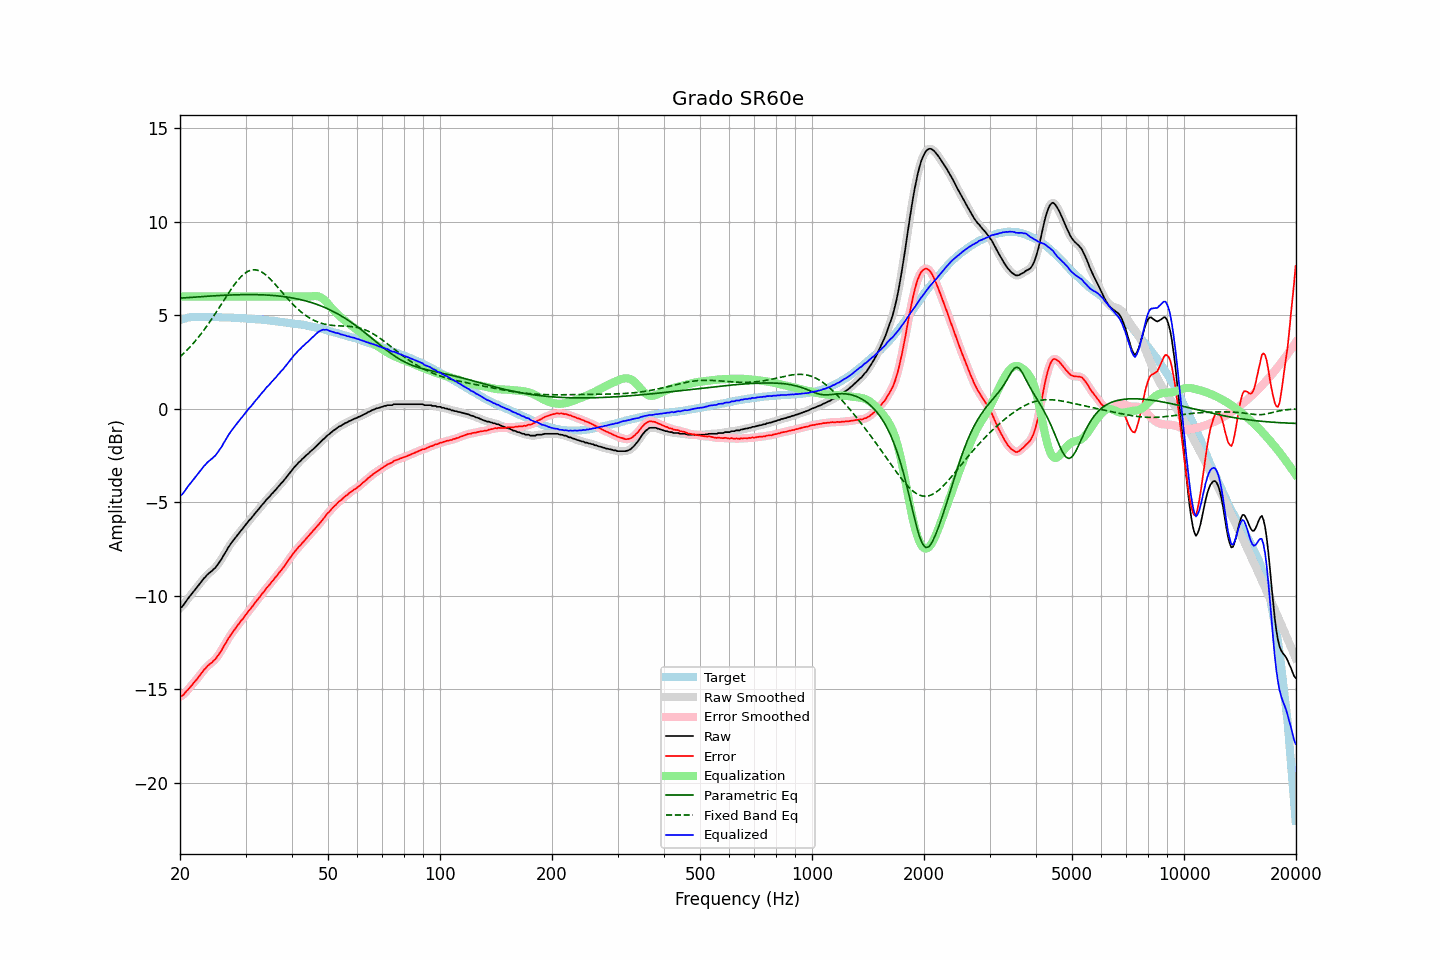

The data file committed next to this chart (first rows):
frequency, raw, error, smoothed, error_smoothed, equalization, parametric_eq, fixed_band_eq, equalized_raw, equalized_smoothed, target
20.00, -10.65, -15.39, -10.67, -15.41, 6.00, 5.91, 2.77, -4.65, -4.67, 4.74
20.20, -10.61, -15.38, -10.59, -15.36, 6.00, 5.91, 2.85, -4.61, -4.59, 4.77
20.40, -10.52, -15.32, -10.50, -15.30, 6.00, 5.92, 2.93, -4.52, -4.50, 4.79
20.61, -10.40, -15.21, -10.40, -15.22, 6.00, 5.93, 3.01, -4.40, -4.40, 4.81
20.81, -10.26, -15.11, -10.27, -15.12, 6.00, 5.93, 3.10, -4.26, -4.27, 4.84
21.02, -10.15, -15.03, -10.15, -15.02, 6.00, 5.94, 3.19, -4.15, -4.15, 4.87
21.23, -10.04, -14.93, -10.04, -14.93, 6.00, 5.95, 3.28, -4.04, -4.04, 4.88
21.44, -9.93, -14.83, -9.93, -14.83, 6.00, 5.95, 3.37, -3.93, -3.93, 4.89
21.66, -9.83, -14.73, -9.82, -14.72, 6.00, 5.96, 3.47, -3.83, -3.82, 4.90
21.87, -9.71, -14.61, -9.72, -14.62, 6.00, 5.96, 3.57, -3.71, -3.72, 4.90
22.09, -9.61, -14.52, -9.61, -14.52, 6.00, 5.97, 3.67, -3.61, -3.61, 4.91
22.31, -9.50, -14.41, -9.50, -14.41, 6.00, 5.98, 3.77, -3.50, -3.50, 4.91
22.54, -9.40, -14.31, -9.40, -14.31, 6.00, 5.98, 3.88, -3.40, -3.40, 4.91
22.76, -9.28, -14.19, -9.28, -14.19, 6.00, 5.99, 3.99, -3.28, -3.28, 4.91
22.99, -9.17, -14.07, -9.18, -14.08, 6.00, 5.99, 4.10, -3.17, -3.18, 4.90
23.22, -9.06, -13.96, -9.07, -13.97, 6.00, 6.00, 4.22, -3.06, -3.07, 4.90
23.45, -8.98, -13.88, -8.97, -13.87, 6.00, 6.01, 4.33, -2.98, -2.97, 4.90
23.69, -8.88, -13.77, -8.88, -13.78, 6.00, 6.01, 4.45, -2.88, -2.88, 4.90
23.92, -8.80, -13.70, -8.80, -13.70, 6.00, 6.02, 4.58, -2.80, -2.80, 4.89
24.16, -8.72, -13.63, -8.73, -13.63, 6.00, 6.02, 4.70, -2.72, -2.73, 4.90
24.40, -8.66, -13.57, -8.66, -13.56, 6.00, 6.03, 4.83, -2.66, -2.66, 4.90
24.65, -8.58, -13.47, -8.58, -13.48, 6.00, 6.03, 4.96, -2.58, -2.58, 4.89
24.89, -8.51, -13.40, -8.50, -13.39, 6.00, 6.04, 5.09, -2.51, -2.50, 4.89
25.14, -8.39, -13.28, -8.39, -13.28, 6.00, 6.04, 5.22, -2.39, -2.39, 4.89
25.39, -8.27, -13.16, -8.28, -13.17, 6.00, 6.05, 5.35, -2.27, -2.28, 4.89
25.65, -8.15, -13.03, -8.15, -13.03, 6.00, 6.05, 5.49, -2.15, -2.15, 4.89
25.91, -8.03, -12.90, -8.01, -12.89, 6.00, 6.06, 5.62, -2.03, -2.01, 4.88
26.16, -7.86, -12.74, -7.87, -12.75, 6.00, 6.06, 5.76, -1.86, -1.87, 4.88
26.43, -7.73, -12.60, -7.73, -12.60, 6.00, 6.06, 5.89, -1.73, -1.73, 4.87
26.69, -7.58, -12.46, -7.58, -12.45, 6.00, 6.07, 6.02, -1.58, -1.58, 4.87
26.96, -7.43, -12.30, -7.44, -12.31, 6.00, 6.07, 6.16, -1.43, -1.44, 4.87
27.23, -7.31, -12.18, -7.30, -12.17, 6.00, 6.08, 6.28, -1.31, -1.30, 4.87
27.50, -7.18, -12.05, -7.18, -12.04, 6.00, 6.08, 6.41, -1.18, -1.18, 4.87
27.77, -7.06, -11.92, -7.06, -11.93, 6.00, 6.08, 6.53, -1.06, -1.06, 4.86
28.05, -6.95, -11.81, -6.95, -11.81, 6.00, 6.08, 6.65, -0.95, -0.95, 4.86
28.33, -6.84, -11.69, -6.84, -11.69, 6.00, 6.09, 6.76, -0.84, -0.84, 4.85
28.62, -6.74, -11.58, -6.73, -11.58, 6.00, 6.09, 6.87, -0.74, -0.73, 4.84
28.90, -6.62, -11.47, -6.63, -11.46, 6.00, 6.09, 6.97, -0.62, -0.63, 4.84
29.19, -6.51, -11.35, -6.52, -11.35, 6.00, 6.09, 7.06, -0.51, -0.52, 4.83
29.48, -6.41, -11.25, -6.41, -11.24, 6.00, 6.10, 7.14, -0.41, -0.41, 4.84
29.78, -6.31, -11.13, -6.30, -11.13, 6.00, 6.10, 7.22, -0.31, -0.30, 4.83
30.08, -6.20, -11.02, -6.19, -11.02, 6.00, 6.10, 7.28, -0.20, -0.19, 4.83
30.38, -6.09, -10.90, -6.09, -10.90, 6.00, 6.10, 7.33, -0.09, -0.09, 4.81
30.68, -5.97, -10.79, -5.99, -10.79, 6.00, 6.10, 7.37, 0.03, 0.01, 4.81
30.99, -5.90, -10.70, -5.89, -10.69, 6.00, 6.10, 7.40, 0.10, 0.11, 4.80
31.30, -5.79, -10.58, -5.78, -10.58, 6.00, 6.10, 7.42, 0.21, 0.22, 4.80
31.61, -5.67, -10.47, -5.68, -10.47, 6.00, 6.10, 7.43, 0.33, 0.32, 4.79
31.93, -5.57, -10.35, -5.57, -10.35, 6.00, 6.10, 7.42, 0.43, 0.43, 4.78
32.24, -5.47, -10.24, -5.47, -10.24, 6.00, 6.09, 7.41, 0.53, 0.53, 4.77
32.57, -5.37, -10.13, -5.37, -10.13, 6.00, 6.09, 7.38, 0.63, 0.63, 4.77
32.89, -5.26, -10.03, -5.26, -10.03, 6.00, 6.09, 7.34, 0.74, 0.74, 4.76
33.22, -5.15, -9.91, -5.16, -9.92, 6.00, 6.09, 7.30, 0.85, 0.84, 4.75
33.55, -5.06, -9.81, -5.06, -9.80, 6.00, 6.08, 7.24, 0.94, 0.94, 4.75
33.89, -4.95, -9.69, -4.95, -9.69, 6.00, 6.08, 7.18, 1.05, 1.05, 4.74
34.23, -4.85, -9.58, -4.86, -9.59, 6.00, 6.07, 7.11, 1.15, 1.14, 4.73
34.57, -4.76, -9.49, -4.76, -9.48, 6.00, 6.07, 7.03, 1.24, 1.24, 4.72
34.92, -4.68, -9.38, -4.67, -9.38, 6.00, 6.06, 6.95, 1.32, 1.33, 4.71
35.27, -4.57, -9.27, -4.58, -9.28, 6.00, 6.06, 6.86, 1.43, 1.42, 4.70
35.62, -4.49, -9.18, -4.48, -9.17, 6.00, 6.05, 6.76, 1.51, 1.52, 4.69
35.97, -4.38, -9.06, -4.38, -9.07, 6.00, 6.04, 6.67, 1.62, 1.62, 4.68
... 635 more rows
